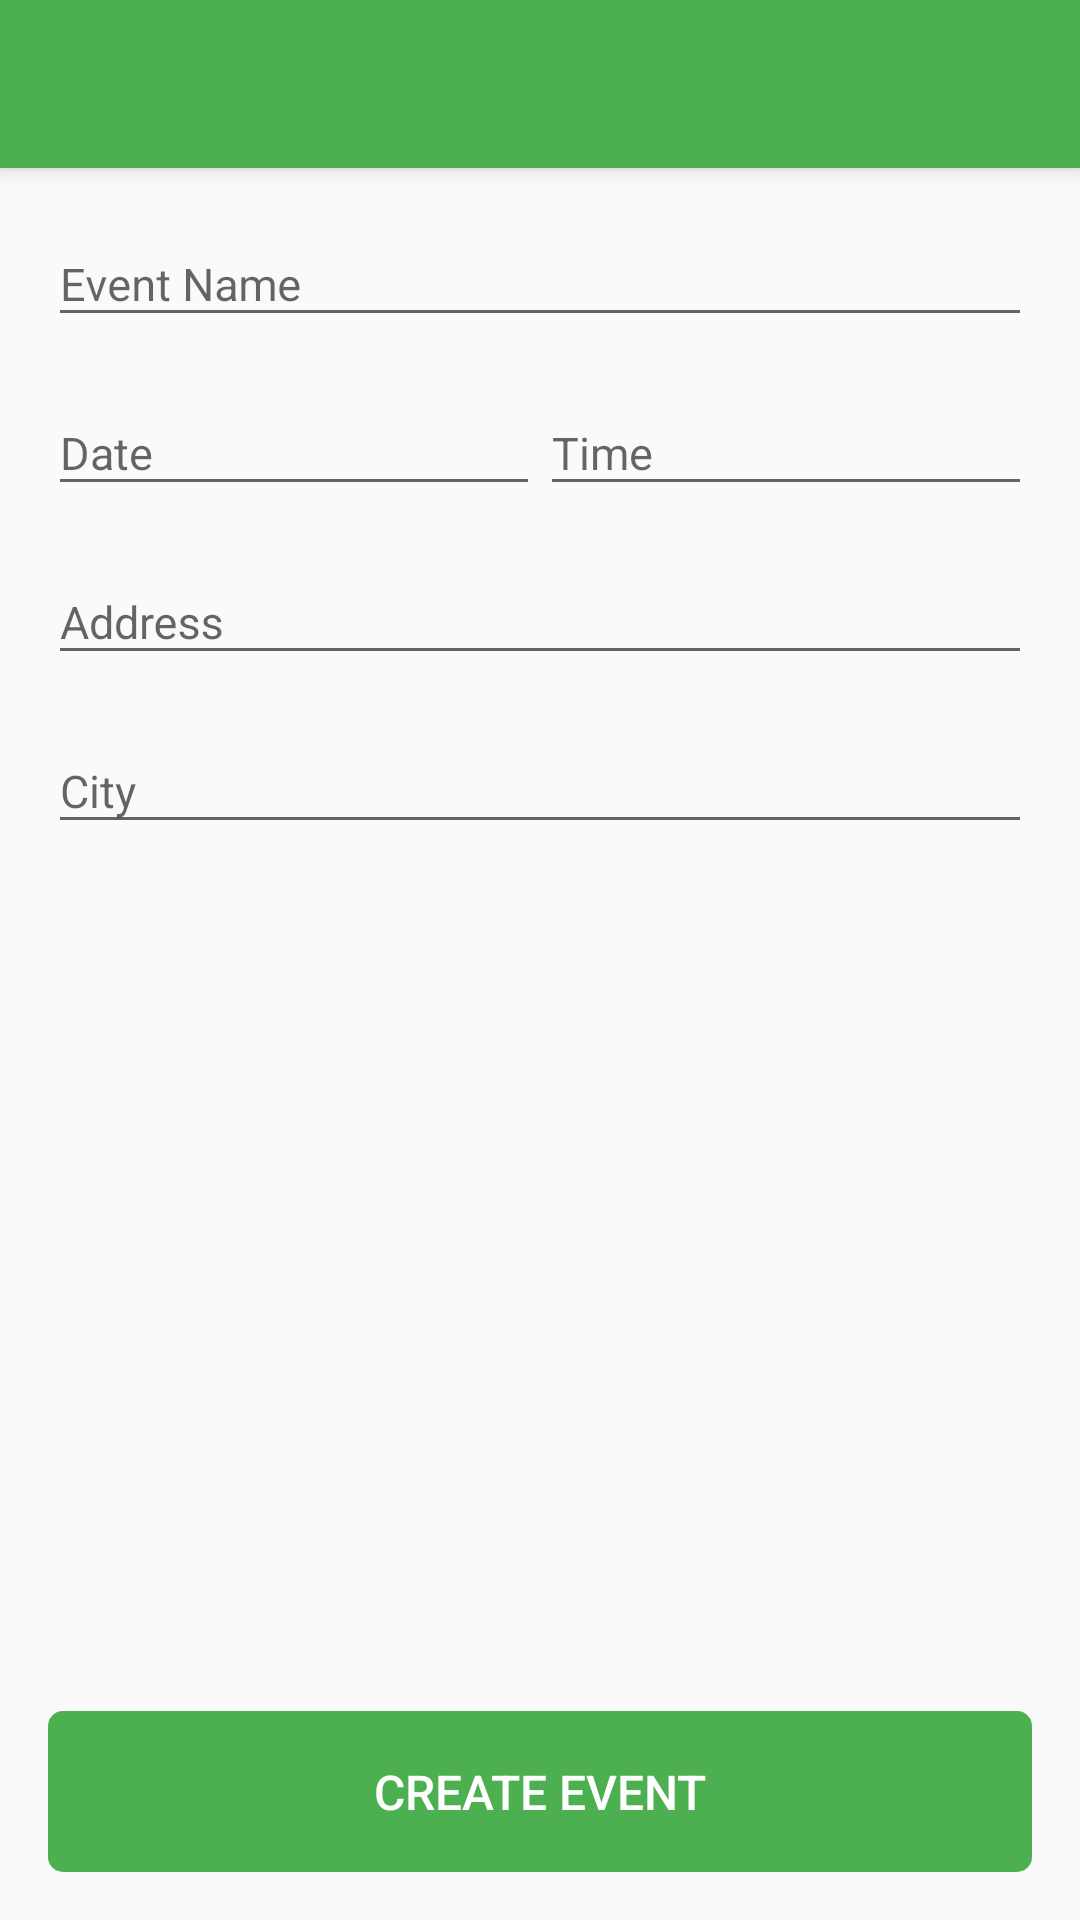

Produce the Android XML layout that renders to this screen, including the resource entries it uses.
<!-- AndroidManifest.xml: application theme AppTheme.NoActionBar -->
<!-- res/layout/activity_create_event.xml -->
<?xml version="1.0" encoding="utf-8"?>
<android.support.design.widget.CoordinatorLayout
    android:id="@+id/create_event_root_layout" xmlns:android="http://schemas.android.com/apk/res/android"
    android:layout_width="match_parent"
    android:layout_height="match_parent"
    xmlns:app="http://schemas.android.com/apk/res-auto"
    android:fitsSystemWindows="true">

    <android.support.design.widget.AppBarLayout
        android:layout_width="match_parent"
        android:layout_height="wrap_content"
        android:theme="@style/AppTheme.AppBarOverlay">

        <android.support.v7.widget.Toolbar
            android:id="@+id/create_event_toolbar"
            android:layout_width="match_parent"
            android:layout_height="?android:attr/actionBarSize"
            app:layout_collapseMode="pin"
            android:background="@android:color/transparent"/>

    </android.support.design.widget.AppBarLayout>

    <android.support.v4.widget.NestedScrollView
        android:id="@+id/create_event_scroll_view"
        android:layout_width="match_parent"
        android:layout_height="match_parent"
        android:paddingLeft="@dimen/padding_default"
        android:paddingRight="@dimen/padding_default"
        app:layout_behavior="@string/appbar_scrolling_view_behavior">

        <LinearLayout
            android:id="@+id/create_event_edit_text_container"
            android:layout_width="match_parent"
            android:layout_height="wrap_content"
            android:orientation="vertical">

            <android.support.design.widget.TextInputLayout
                android:layout_width="match_parent"
                android:layout_height="wrap_content"
                android:layout_marginTop="@dimen/padding_half">

                <android.support.design.widget.TextInputEditText
                    android:id="@+id/event_name_edit_text"
                    android:layout_width="match_parent"
                    android:layout_height="wrap_content"
                    android:hint="@string/event_name"
                    android:textSize="@dimen/typography_subheading"
                    android:inputType="textPersonName"
                    android:textColorHint="@color/green_dark"/>

            </android.support.design.widget.TextInputLayout>

            <LinearLayout
                android:baselineAligned="false"
                android:layout_width="match_parent"
                android:layout_height="wrap_content"
                android:orientation="horizontal">

                <android.support.design.widget.TextInputLayout
                    android:layout_weight="1"
                    android:layout_width="match_parent"
                    android:layout_height="wrap_content"
                    android:layout_marginTop="@dimen/padding_half">

                    <android.support.design.widget.TextInputEditText
                        android:id="@+id/event_date_edit_text"
                        android:layout_width="match_parent"
                        android:layout_height="wrap_content"
                        android:hint="@string/date"
                        android:textSize="@dimen/typography_subheading"
                        android:inputType="date"
                        android:textColorHint="@color/green_dark"/>

                </android.support.design.widget.TextInputLayout>

                <android.support.design.widget.TextInputLayout
                    android:layout_weight="1"
                    android:layout_width="match_parent"
                    android:layout_height="wrap_content"
                    android:layout_marginTop="@dimen/padding_half">

                    <android.support.design.widget.TextInputEditText
                        android:id="@+id/event_time_edit_text"
                        android:layout_width="match_parent"
                        android:layout_height="wrap_content"
                        android:hint="@string/time"
                        android:textSize="@dimen/typography_subheading"
                        android:inputType="text"
                        android:textColorHint="@color/green_dark"/>

                </android.support.design.widget.TextInputLayout>

            </LinearLayout>

            <android.support.design.widget.TextInputLayout
                android:layout_width="match_parent"
                android:layout_height="wrap_content"
                android:layout_marginTop="@dimen/padding_half">

                <android.support.design.widget.TextInputEditText
                    android:id="@+id/event_address_edit_text"
                    android:layout_width="match_parent"
                    android:layout_height="wrap_content"
                    android:hint="@string/event_address"
                    android:textSize="@dimen/typography_subheading"
                    android:inputType="textPostalAddress"
                    android:textColorHint="@color/green_dark"/>

            </android.support.design.widget.TextInputLayout>

            <android.support.design.widget.TextInputLayout
                android:layout_width="match_parent"
                android:layout_height="wrap_content"
                android:layout_marginTop="@dimen/padding_half">

                <android.support.design.widget.TextInputEditText
                    android:id="@+id/event_city_edit_text"
                    android:layout_width="match_parent"
                    android:layout_height="wrap_content"
                    android:hint="@string/city"
                    android:textSize="@dimen/typography_subheading"
                    android:inputType="textPostalAddress"
                    android:textColorHint="@color/green_dark"/>

            </android.support.design.widget.TextInputLayout>

        </LinearLayout>

    </android.support.v4.widget.NestedScrollView>

    <TextView
        android:id="@+id/create_event_submit_button"
        android:layout_below="@+id/organization_signup_edit_text_container"
        android:layout_alignParentBottom="true"
        android:layout_marginTop="@dimen/padding_default"
        android:layout_width="match_parent"
        android:layout_margin="@dimen/padding_default"
        android:gravity="center"
        android:clickable="true"
        android:layout_height="wrap_content"
        android:background="@drawable/rounded_primary_bg"
        android:text="@string/create_event"
        android:textAllCaps="true"
        android:padding="@dimen/padding_default"
        android:textSize="@dimen/typography_title"
        android:textColor="@color/white"
        android:fontFamily="sans-serif-medium"
        app:layout_anchor="@id/create_event_scroll_view"
        app:layout_anchorGravity="bottom"
        app:layout_behavior="@string/appbar_scrolling_view_behavior"/>


</android.support.design.widget.CoordinatorLayout>
<!-- resources referenced by this layout -->
<resources>
  <color name="green_dark">#388E3C</color>
  <color name="white">#FFFFFF</color>
  <dimen name="padding_default">16dp</dimen>
  <dimen name="padding_half">8dp</dimen>
  <dimen name="typography_subheading">15sp</dimen>
  <dimen name="typography_title">16sp</dimen>
  <!-- drawable rounded_primary_bg (drawable) -->
  <?xml version="1.0" encoding="utf-8"?>
  <selector xmlns:android="http://schemas.android.com/apk/res/android">
  
      <item android:state_pressed="true">
          <shape>
              <solid android:color="@color/colorPrimaryDark"/>
              <corners android:radius="5dp"/>
          </shape>
      </item>
  
      <item android:state_focused="true">
          <shape>
              <solid android:color="@color/colorPrimaryDark"/>
              <corners android:radius="5dp"/>
          </shape>
      </item>
  
      <item>
          <shape>
              <solid android:color="@color/colorPrimary"/>
              <corners android:radius="5dp"/>
          </shape>
      </item>
  </selector>
  <string name="city">City</string>
  <string name="create_event">Create Event</string>
  <string name="date">Date</string>
  <string name="event_address">Address</string>
  <string name="event_name">Event Name</string>
  <string name="time">Time</string>
  <style name="AppTheme.AppBarOverlay" parent="ThemeOverlay.AppCompat.Dark.ActionBar" />
  <style name="AppTheme.NoActionBar">
          <item name="android:windowActionBar">false</item>
          <item name="android:windowNoTitle">true</item>
      </style>
  <color name="colorPrimaryDark">@color/green_dark</color>
  <color name="colorPrimary">@color/green</color>
  <color name="green">#4caf50</color>
</resources>
